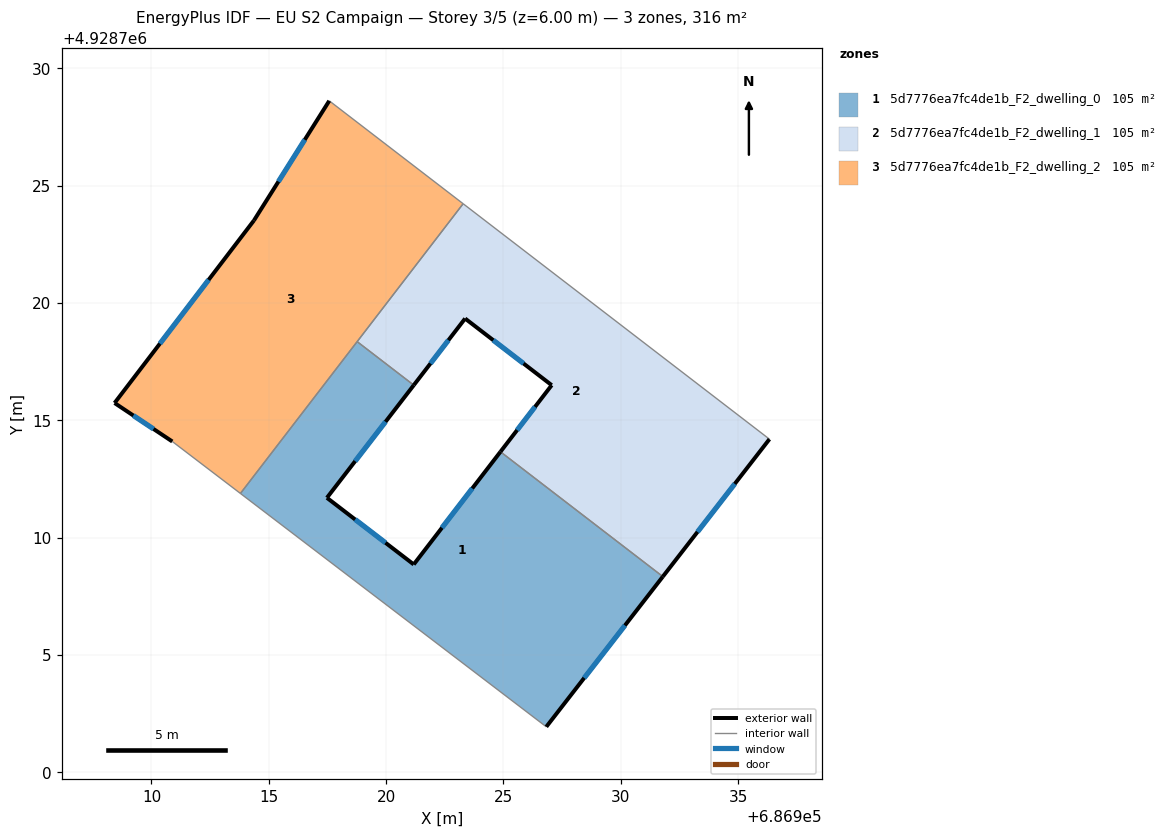
=== STOREY PLAN SPEC (per zone: floor XY polygon, exterior-wall plan segments, windows/doors) ===
zone 1: 5d7776ea7fc4de1b_F2_dwelling_0  (105.2 m²)
  floor: (686924.87, 4928713.66) (686931.79, 4928708.34) (686926.83, 4928701.94) (686913.79, 4928711.88) (686918.77, 4928718.35) (686921.18, 4928716.50) (686917.48, 4928711.70) (686921.18, 4928708.86)
  exterior wall: (686917.48, 4928711.70) – (686921.18, 4928716.50)  [6.1 m]
    window: (686918.68, 4928713.26) – (686919.98, 4928714.94)  [2.2 m²]
  exterior wall: (686921.18, 4928708.86) – (686917.48, 4928711.70)  [4.7 m]
    window: (686919.97, 4928709.78) – (686918.68, 4928710.77)  [1.7 m²]
  exterior wall: (686924.87, 4928713.66) – (686921.18, 4928708.86)  [6.1 m]
    window: (686923.67, 4928712.10) – (686922.38, 4928710.42)  [2.2 m²]
  exterior wall: (686926.83, 4928701.94) – (686931.79, 4928708.34)  [8.1 m]
    window: (686928.44, 4928704.02) – (686930.18, 4928706.26)  [3.0 m²]
  interior walls: 4
zone 2: 5d7776ea7fc4de1b_F2_dwelling_1  (105.2 m²)
  floor: (686936.34, 4928714.20) (686931.79, 4928708.34) (686924.87, 4928713.66) (686927.06, 4928716.50) (686923.37, 4928719.34) (686921.18, 4928716.50) (686918.77, 4928718.35) (686923.28, 4928724.23)
  exterior wall: (686931.79, 4928708.34) – (686936.34, 4928714.20)  [7.4 m]
    window: (686933.27, 4928710.24) – (686934.86, 4928712.29)  [2.7 m²]
  exterior wall: (686927.06, 4928716.50) – (686924.87, 4928713.66)  [3.6 m]
    window: (686926.35, 4928715.58) – (686925.58, 4928714.58)  [1.3 m²]
  exterior wall: (686923.37, 4928719.34) – (686927.06, 4928716.50)  [4.7 m]
    window: (686924.57, 4928718.41) – (686925.86, 4928717.42)  [1.7 m²]
  exterior wall: (686921.18, 4928716.50) – (686923.37, 4928719.34)  [3.6 m]
    window: (686921.89, 4928717.42) – (686922.66, 4928718.41)  [1.3 m²]
  interior walls: 4
zone 3: 5d7776ea7fc4de1b_F2_dwelling_2  (105.2 m²)
  floor: (686923.28, 4928724.23) (686913.79, 4928711.88) (686910.89, 4928714.10) (686908.43, 4928715.74) (686914.37, 4928723.52) (686917.58, 4928728.62)
  exterior wall: (686917.58, 4928728.62) – (686914.37, 4928723.52)  [6.0 m]
    window: (686916.53, 4928726.96) – (686915.41, 4928725.18)  [2.2 m²]
  exterior wall: (686908.43, 4928715.74) – (686910.89, 4928714.10)  [3.0 m]
    window: (686909.23, 4928715.20) – (686910.09, 4928714.63)  [1.1 m²]
  exterior wall: (686914.37, 4928723.52) – (686908.43, 4928715.74)  [9.8 m]
    window: (686912.44, 4928720.99) – (686910.36, 4928718.27)  [3.6 m²]
  interior walls: 4

=== DERIVED (storey summary) ===
Building: EU S2 Campaign
Storey: 3 of 5  (floor level z = 6.00 m)
Storey gross floor area: 315.7 m²
Zones on this storey: 3
  - 5d7776ea7fc4de1b_F2_dwelling_0: floor 105.2 m²; exterior wall 24.9 m (74.7 m²); 4 window(s) 9.1 m²; WWR 12.2%
  - 5d7776ea7fc4de1b_F2_dwelling_1: floor 105.2 m²; exterior wall 19.2 m (57.7 m²); 4 window(s) 7.1 m²; WWR 12.2%
  - 5d7776ea7fc4de1b_F2_dwelling_2: floor 105.2 m²; exterior wall 18.8 m (56.3 m²); 3 window(s) 6.9 m²; WWR 12.2%
Zone adjacency (shared interzone walls):
  - 5d7776ea7fc4de1b_F2_dwelling_0 ↔ 5d7776ea7fc4de1b_F2_dwelling_1
  - 5d7776ea7fc4de1b_F2_dwelling_0 ↔ 5d7776ea7fc4de1b_F2_dwelling_2
  - 5d7776ea7fc4de1b_F2_dwelling_1 ↔ 5d7776ea7fc4de1b_F2_dwelling_2